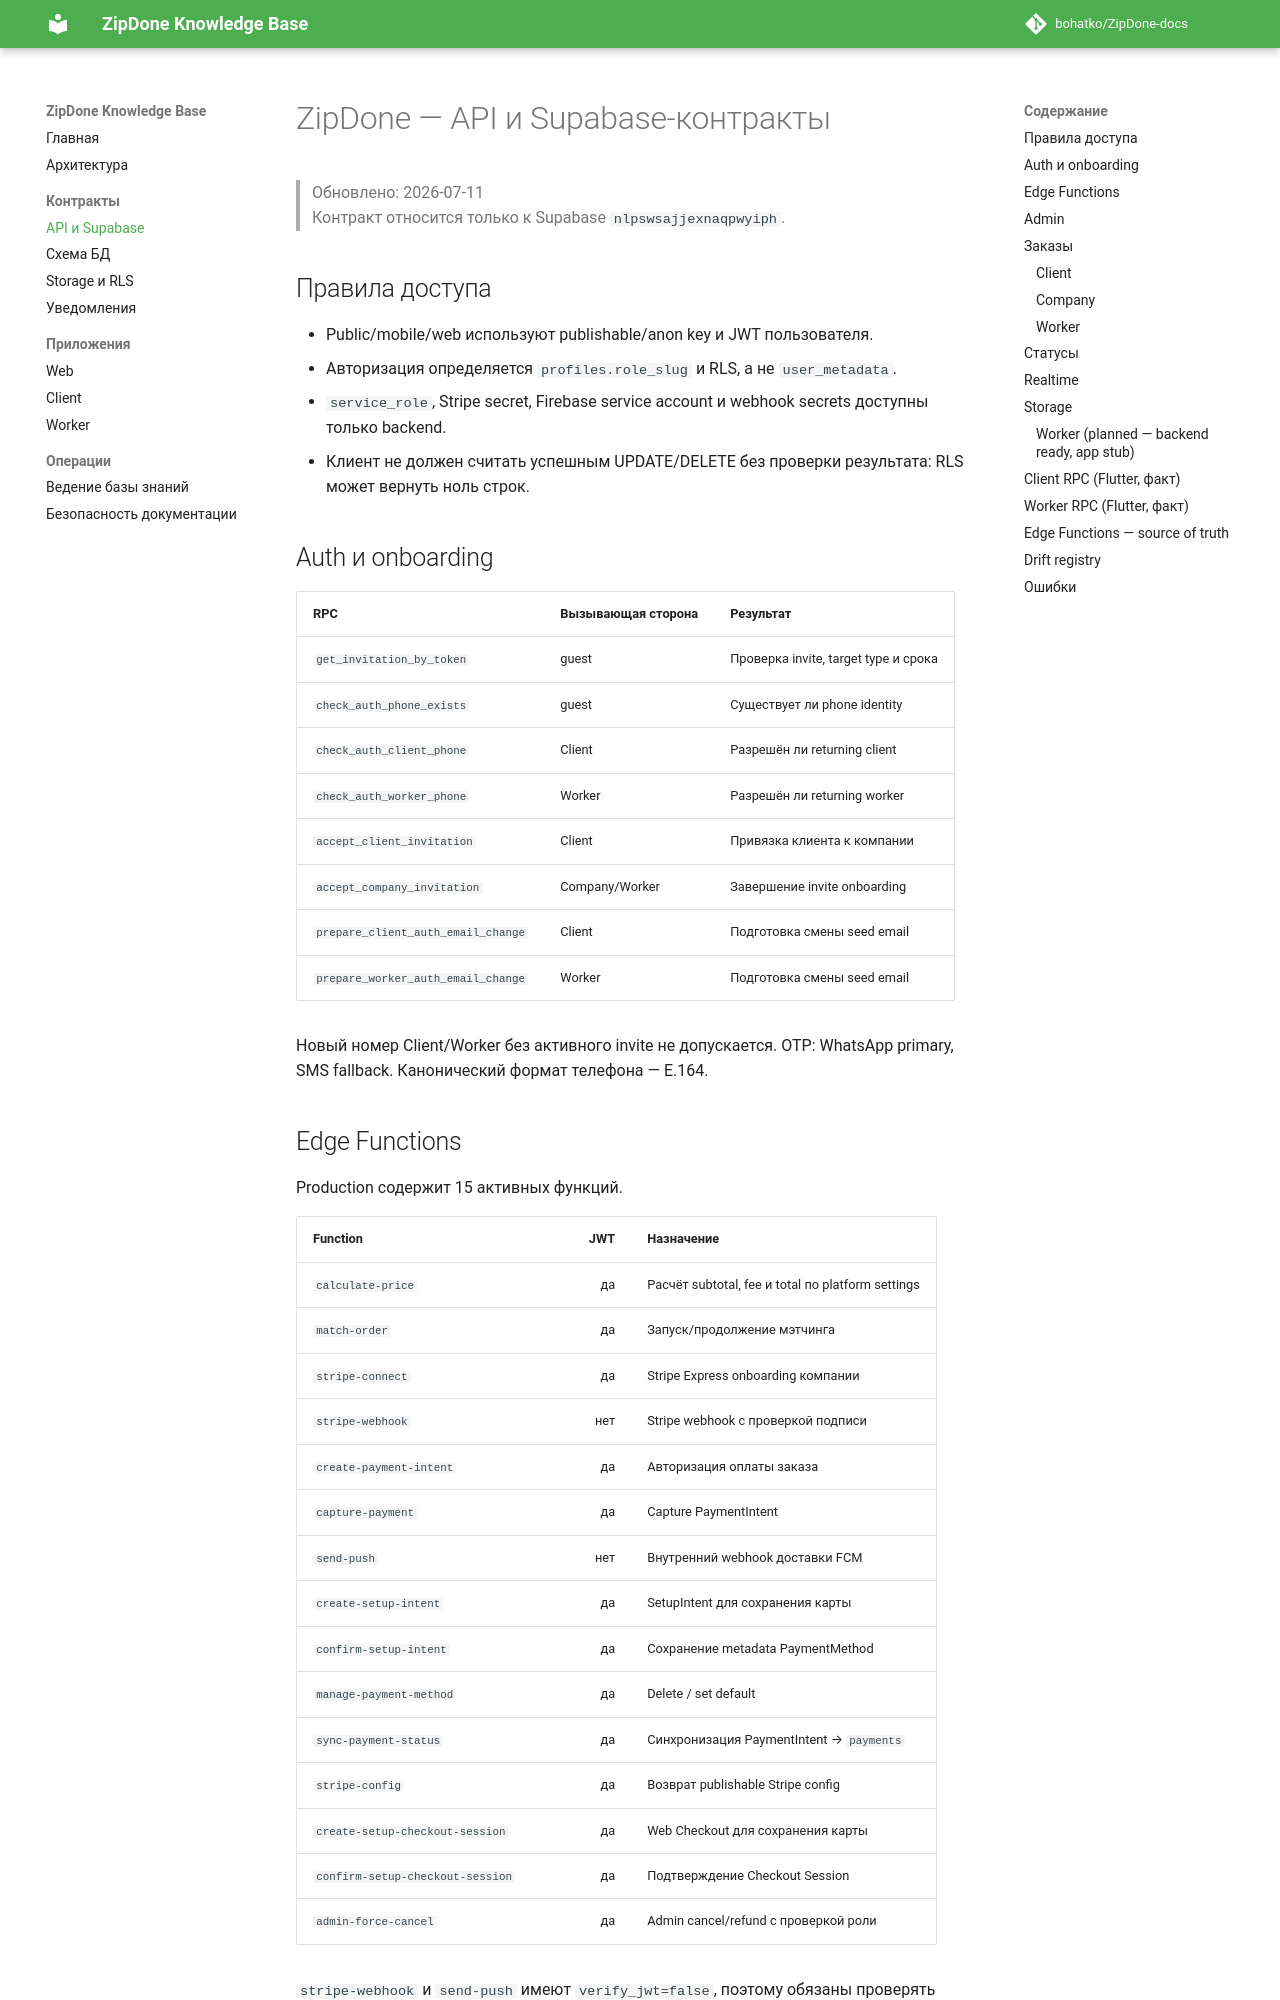

repository: bohatko/ZipDone-docs · page: api-contracts/index.html · generator: mkdocs

# ZipDone — API и Supabase-контракты

> Обновлено: 2026-07-11  
> Контракт относится только к Supabase `nlpswsajjexnaqpwyiph`.

## Правила доступа

- Public/mobile/web используют publishable/anon key и JWT пользователя.
- Авторизация определяется `profiles.role_slug` и RLS, а не `user_metadata`.
- `service_role`, Stripe secret, Firebase service account и webhook secrets доступны только backend.
- Клиент не должен считать успешным UPDATE/DELETE без проверки результата: RLS может вернуть ноль строк.

## Auth и onboarding

| RPC | Вызывающая сторона | Результат |
|---|---|---|
| `get_invitation_by_token` | guest | Проверка invite, target type и срока |
| `check_auth_phone_exists` | guest | Существует ли phone identity |
| `check_auth_client_phone` | Client | Разрешён ли returning client |
| `check_auth_worker_phone` | Worker | Разрешён ли returning worker |
| `accept_client_invitation` | Client | Привязка клиента к компании |
| `accept_company_invitation` | Company/Worker | Завершение invite onboarding |
| `prepare_client_auth_email_change` | Client | Подготовка смены seed email |
| `prepare_worker_auth_email_change` | Worker | Подготовка смены seed email |

Новый номер Client/Worker без активного invite не допускается. OTP: WhatsApp primary, SMS fallback. Канонический формат телефона — E.164.
